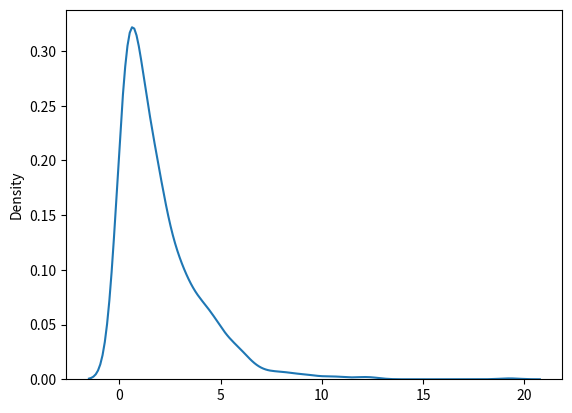

Here is the Python script that generated this plot:
# import numpy as np
#
# arr = np.array([1,2,3,4,5])
# x = arr.copy()
# #NumPy array copy
# arr[2] = 58
# #print(x)
# print(arr)


# import numpy as np
#
# arr = np.array([1, 2, 3, 4, 5])
# x = arr.view()
# #NumPy array view
# x[3] = 100
#
# print(arr)
# print(x)

# import numpy as np
# #checking if array owns it's data
# arr = np.array([1, 2, 3, 4, 5])
# y = arr.copy()
# x = arr.view()
# print(x.base)
# print(y.base)

# import numpy as np
# #shape of an array
# arr = np.array([[[1,2,3,4, 45.87], [5,6,7,8,9]]])
# print(arr.shape)

# import numpy as np
# arr = np.array([1,2,3,4], ndmin=5)
# print(arr)
# print('shape of the array:', arr.shape)

# import numpy as np
# #flattening the multiD. array to 1D array
# arr = np.array([[1,2,3,4], [5,6,7,8], [9,5,8,7]])
# newarr = arr.reshape(-1)
# print(newarr)

# import numpy as np
# #terating on each scalar element of the 2-D array
# arr = np.array([[1,2,3],[4,5,6]])
# for i in arr:
#     for j in i:
#         print(j)

# import numpy as np
# #Iterating 3-D Arrays
# arr = np.array([[[1,2,3], [4,5,6]], [[7,8,9], [10,11,12]]])
# for x in arr:
#     print(x)
#
# import numpy as np
#
# # Iterating 3-D Arrays(scalar)
# arr = np.array([[[1, 2, 3], [4, 5, 6]], [[7, 8, 9], [10, 11, 12]]])
# for x in arr:
#     for y in x:
#         print(y)

# import numpy as np
# #Iterating on each scalar element
# arr = np.array([[[1, 2], [3, 4], [0.56,999]], [[5, 6], [7, 8], [8,10.56]]])
#
# for x in np.nditer(arr):
#   print(x)

# import numpy as np
#
# arr = np.array([1,2,3,4,5])
#
# for x in np.nditer(arr, flags=['buffered'], op_dtypes=['S']):
#   print(x)
#   print(arr.dtype)

# import numpy as np
#
# arr = np.array([[1,2,3,4], [5,6,7,8]])
#
# for i in np.nditer(arr[:, ::3]):
#     print(i)

# import numpy as np
# arr = np.array([1,2,3,4,5,6])
# for i, j in np.ndenumerate(arr):
#     print(i,j)

# import numpy as np
# arr = np.array([[1,2,3], [4,5,6]])
# for i, j in np.ndenumerate(arr):
#     print(i,j)

#Joining two arrays
# import numpy as np
#
# arr1 = np.array([[1, 2, 3], [4,5,6]])
# arr2 = np.array([[7,8,9], [10,11,12]])
# arr3 = np.array([[13,14,15], [16,17,18]])
#
# arr = np.concatenate((arr1, arr2, arr3), axis=1)
# print(arr)

# import numpy as np
# #stacking along rows
# arr1 = np.array([1, 2, 3])
# arr2 = np.array([4, 5, 6])
#
# arr = np.hstack((arr1, arr2))
# print(arr)
#
#
# import numpy as np
# #stacking along columns
# arr1 = np.array([1, 2, 3])
# arr2 = np.array([4, 5, 6])
#
# arr = np.vstack((arr1, arr2))
# print(arr)
#
# import numpy as np
# #stacking along columns
# arr1 = np.array([1, 2, 3])
# arr2 = np.array([4, 5, 6])
#
# arr = np.dstack((arr1, arr2))
# print(arr)

# # splitting and accessing arrays
# import numpy as np
# arr = np.array([1, 2, 3, 4, 5, 6])
# newarr = np.array_split(arr, 4)              # split() can also be used, but array_split() works in all conditions:)
# print(newarr[0])
# print(newarr[1])
# print(newarr[2])
# print(newarr[3])

# # splitting 3D array with axis
# import numpy as np
#
# arr = np.array([[[1, 2, 3], [4, 5, 6], [7, 8, 9]], [[10, 11, 12], [13, 14, 15], [16, 17, 18]]])
#
# newarr = np.dsplit(arr, 3)
#
# print(newarr)

# import numpy as np
# a = np.arange(16).reshape (4,2,2)
# print(a)

# import numpy as np
# # searching array(s)
# arr = np.array([1, 2, 3, 4, 5, 6, 5.0, 5])
# srh = np.where(arr == 5)
# print(srh)

# import numpy as np
#
# arr = np.array([1, 2, 3, 4, 5, 6, 7, 8, 9, 10])
# x = np.where(arr % 2 == 0)
# print(x)

# import numpy as np
# arr = np.array([10, 20, 30, 40, 50, 60])
# ss = np.searchsorted(arr, [20,40, 60])    # for multiple arrays
# print(ss)

# import numpy as np
# arr = np.array(['v', 'G', 'u', 'a', 'C'])
# print(np.sort(arr))

# import numpy as np
# arr = np.array(['Madhu', 'programmer', 'mad', 'pYthoN'])
# print(np.sort(arr))

# import numpy as np
# arr = np.array([True, False, True, False])  #since the int value for false is "0"
# print(np.sort(arr))

# import numpy as np
# # array filtering
# arr = np.array([100, 200, 300, 400, 500])
# x = [True, False, True, False, True]
# newarr = arr[x]
# print(newarr)

# import numpy as np
#
# arr = np.array([50, 60, 70, 80])
# filt_arr = []
# for ele in arr:
#     if ele > 60:
#         filt_arr.append(True)
#     else:
#         filt_arr.append(False)
#
# newarr = arr[filt_arr]
#
# print(filt_arr)
# print(newarr)


# import numpy as np
#
# arr = np.array([1, 2, 3, 4, 5, 6, 7, 8])
# filt = []
# for x in arr:
#     if x % 2 == 0:
#         filt.append(True)
#     else:
#         filt.append(False)
#
# new_arr = arr[filt]
#
# print(filt)
# print(new_arr)

# import numpy as np
# arr = np.array([41, 42, 43, 44])
# filt_arr = arr > 42
# newarr = arr[filt_arr]
#
# print(filt_arr)
# print(newarr)

# import numpy as np
# arr = np.array([1, 2, 3, 4, 5, 6, 7])
# filter_arr = arr % 2 == 0
#
# newarr = arr[filter_arr]
#
# print(filter_arr)
# print(newarr)


##### NumPy random numbers #####

# from numpy import random
# x = random.randint(10)   #int
# print(x)
#
#
# from numpy import random
# x = random.rand()   #random floaat b/w 0-1
# print(x)


# from numpy import random
# x = random.randint(10,20, size=(5))    # printing 5 random integers from 10-20
# print(x)

# from numpy import random
# x = random.randint(10, 40, size=(2, 5))
# print(x)

# from numpy import random
# x = random.rand(3)
# print(x)

# from numpy import random
# x = random.rand(3, 5)
# print(x)

# from numpy import random
# x = random.choice([1, 2, 3, 4, 5, 6])
# print(x)

# from numpy import random
# a = random.randint([2, 4, 6, 8, 10], size = (3,5))
# print(a)

# ### Data distribution ###
# from numpy import random
# x = random.choice([2, 4, 6, 8], size=(3, 5), p=[0.05, 0.1, 0.2, 0.65])
# print(x)

# ### Random permutation ###
# from numpy import random
# import numpy as np
#
# x = np.array([1, 2, 3, 4, 5])
# print(random.shuffle(x))
# print(x)

# from numpy import random
# import numpy as np
#
# arr = np.array([1, 2, 3, 4, 5])
#
# print(random.permutation(arr))
# print(x)

# from numpy import random
# import numpy as np
#
# arr = np.array([1, 2, 3, 4, 5])
# print(arr)
# print(random.permutation(arr))


# import matplotlib.pyplot as plt
# import seaborn as sns
#
# sns.distplot([0, 10, -20, 3, 40.848, 50])
# plt.show()
#

# from numpy import random
# import matplotlib.pyplot as plt
# import seaborn as sns
#
# sns.distplot(random.normal(size = 10), hist = False)
# plt.show()

# ### Visualization of Binomial distribution (discrete) ###
# from numpy import random
# import matplotlib.pyplot as plt
# import seaborn as sns
#
# sns.distplot(random.binomial(n = 20, p = 0.7, size = 1000), hist = True, kde = False)
# plt.show()

# from numpy import random
# import matplotlib.pyplot as plt
# import seaborn as sns
#
# sns.distplot(random.normal(loc=100, scale=25, size=1000), hist=False, label='normal')
# sns.distplot(random.binomial(n=100, p=0.5, size=1000), hist=False, label='binomial')
#
# plt.show()

# def calculateSquare(n):
#   return n*n
#
# numbers = (1, 2, 3, 4)
# result = map(calculateSquare, numbers)
# print(result)
#
# # converting map object to set
# numbersSquare = set(result)
# print(numbersSquare)

### uniform distribution ###
#
# from numpy import random
# import matplotlib.pyplot as plt
# import seaborn as sns
#
# sns.distplot(random.uniform(size=1000), hist = False)
# plt.show()

### Logistic Distribution ###
#
# from numpy import random
# import matplotlib.pyplot as plt
# import seaborn as sns
# sns.distplot(random.logistic(loc=3, scale=5, size=(2, 3)), hist = False)
# plt.show()

# from numpy import random
# import matplotlib.pyplot as plt
# import seaborn as sns
#
# sns.distplot(random.normal(scale=2, size=1000), hist=False, label='normal')
# sns.distplot(random.logistic(size=1000), hist=False, label='logistic')      ## Difference between normal and logistics ##
#
# plt.show()

# from numpy import random
# x = random.multinomial(n=6, pvals=[1/6, 1/6, 1/6, 1/6, 1/6, 1/6])   # multinomial distribution #
# print(x)

# Exponential Distribution #

from numpy import random
import matplotlib.pyplot as plt
import seaborn as sns

sns.distplot(random.exponential(scale = 2, size=1000), hist=False)

plt.show()